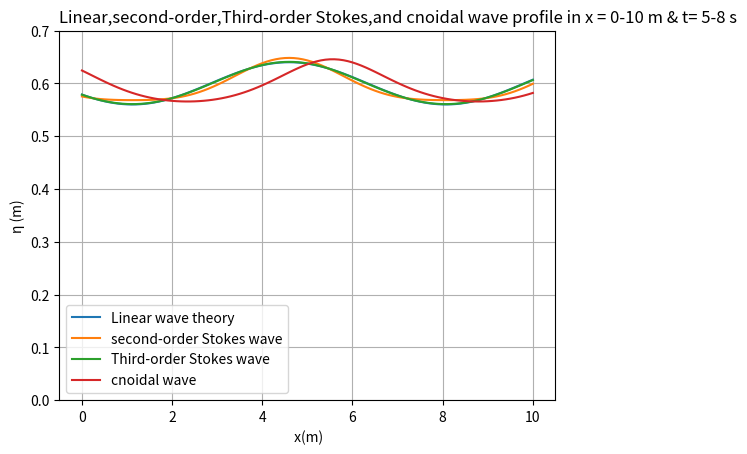

Here is the Python script that generated this plot:
import numpy as np
import matplotlib.pyplot as plt
import math
from scipy import special
###
##############################
######## Linear wave theory
##################################
t = 8
x = np.linspace(0,10,101)
h = 0.60
H = 0.08
print(t)
a = H/2 #m
K = (2*math.pi)/6.95
y = a*(np.cos(K*x - (2.09*t)))

################################################################3
##second - order Stokes wave
################################################
y2_1 = a*(np.cos(K*x - (2.09*t)))
y2_2_1 = (H*H*K/16)*((np.cosh(K*h))/(math.pow(np.sinh(K*h),3)))
y2_2_2 = ((2 + np.cosh(2*K*h))) * (np.cos(2*(K*x - (2.09*t))))

y2_2 = y2_2_1 * y2_2_2
y2 = y2_1 + y2_2

#######################################
##Third-order Stokes wave 
##################

y3_1= ((1 -((K*a)**2)/16))*np.cos(K*x - (2.09*t))
y3_2 = 0.5*K*a*np.cos(2*(K*x - (2.09*t)))
y3_3 = ((3/8)*((K*a)**2))*np.cos(3*(K*x - (2.09*t)))
y3 = a*(y3_1 +y3_2 +y3_3)

######################################################
######### cnoidal wave#######Korteweg–de Vries equation method
##################################
m = 1 - (math.pow(10,-0.5)) #
K__m = special.ellipk(m) #Complete elliptic integral of the first kind
E__m = special.ellipe(m) #Complete elliptic integral of the second kind
c = (math.sqrt(9.81*h))*(1 + ((H/(m*h))*(1 - (m/2) - 1.5*(E__m/K__m))))
landa = h*K__m*math.sqrt((16/3)*(m*h)/H)
delta = landa/(2*K__m)
eta2 = (H/m)*(1 - m - (E__m/K__m))
#print(y,y2,y3)
j = special.ellipj((x - (c*t))/delta,m) #Jacobian elliptic functions
cn = j[1]
eta = (cn*cn*H) + eta2   
####################
####### Graph #######
#u = [0 for x in range(1000)]
plt.plot(x,y+.6,x,y2+.6,x,y3+.6,x,eta+.6)
plt.legend(["Linear wave theory","second-order Stokes wave", "Third-order Stokes wave","cnoidal wave"],loc='best')
plt.xlabel(' x(m)')
plt.ylabel('\u03B7 (m)')
plt.grid()
plt.ylim(0,.7)
plt.title('Linear,second-order,Third-order Stokes,and cnoidal wave profile in x = 0-10 m & t= 5-8 s',loc = 'left')

#pylab.get_current_fig_manager().window.showMaximized()
#figManager = plt.get_current_fig_manager()
#figManager.resize(*figManager.window.maxsize())
#plt.savefig('x=0-30 m,t=5-8 s.png')
plt.show()
